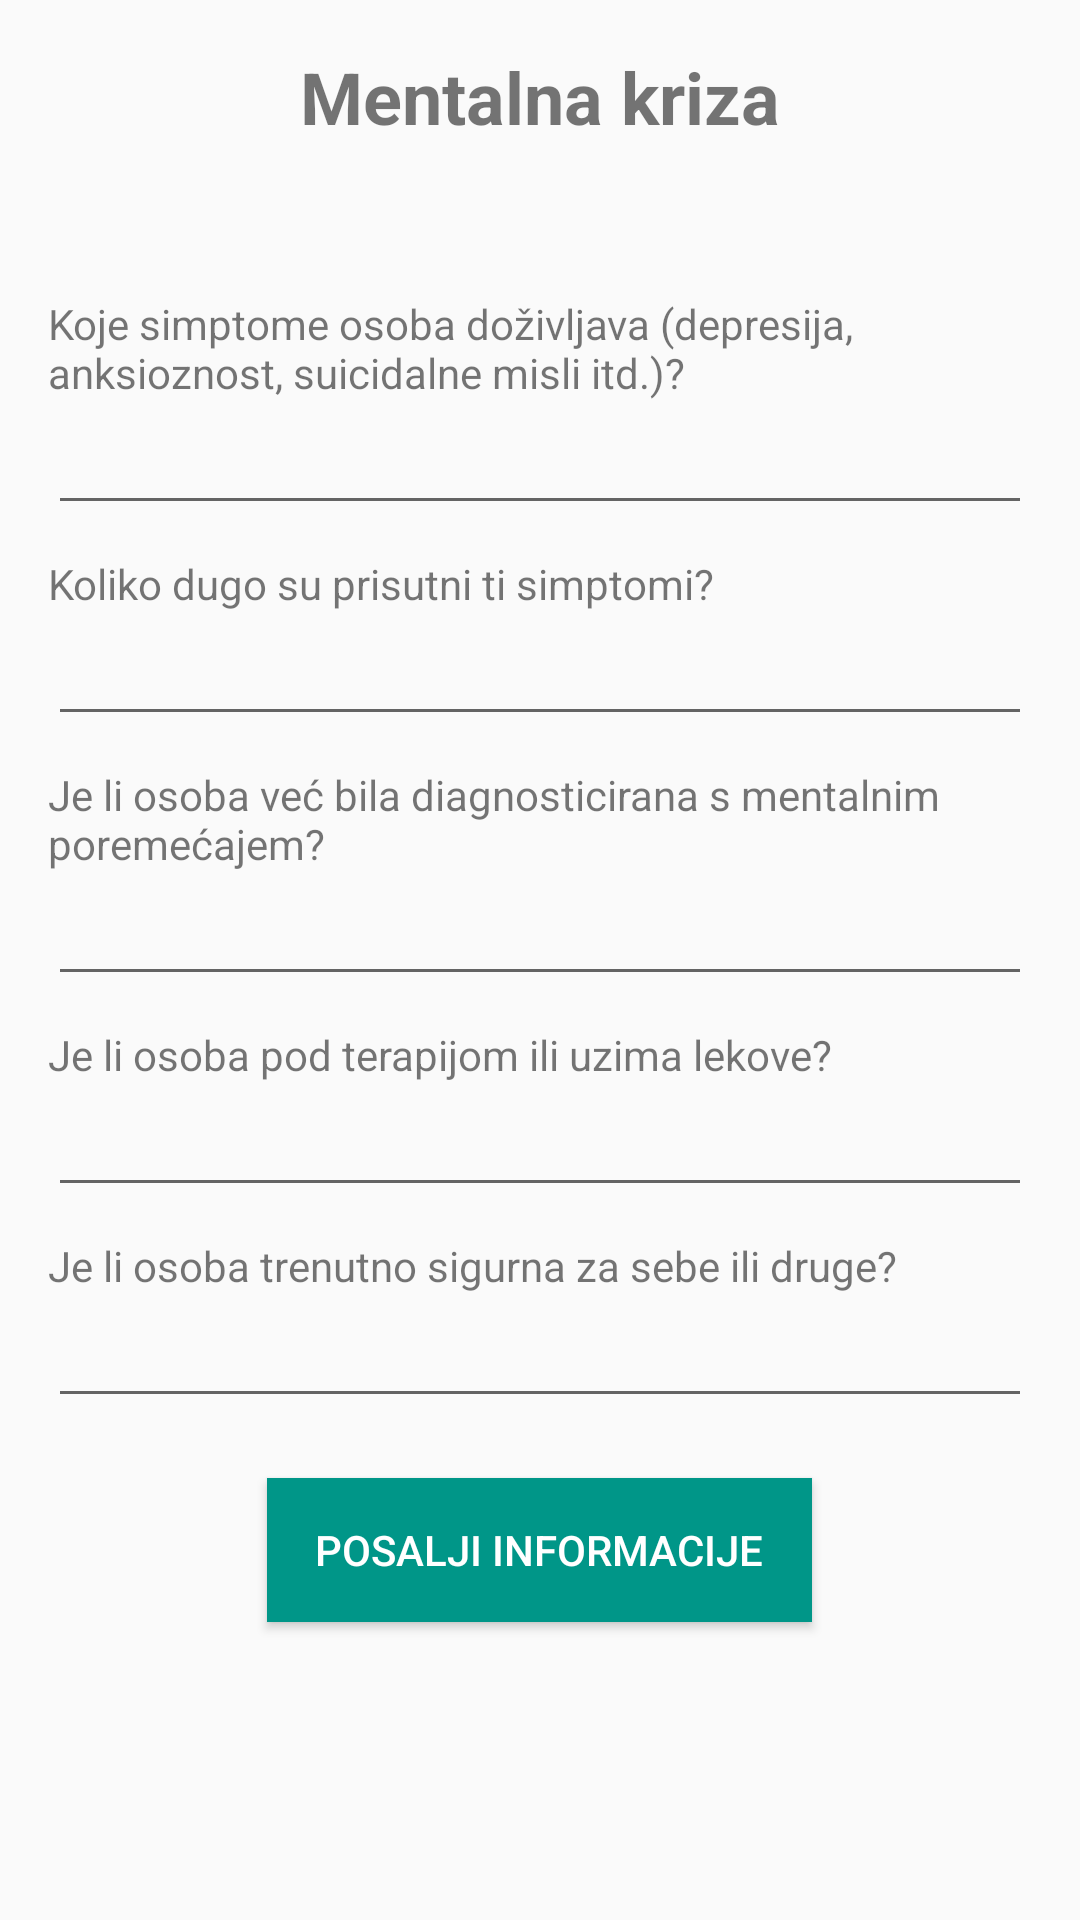

Here is an Android app screen rendered from its layout file. Give the layout XML and the strings, colors and styles it references.
<!-- AndroidManifest.xml: application theme Theme.Emergrency_app -->
<!-- res/layout/activity_ambulance_mental_crises.xml -->
<?xml version="1.0" encoding="utf-8"?>
<LinearLayout xmlns:android="http://schemas.android.com/apk/res/android"
    android:layout_width="match_parent"
    android:layout_height="match_parent"
    android:orientation="vertical"
    android:padding="16dp">

    <TextView
        android:layout_width="wrap_content"
        android:layout_height="wrap_content"
        android:text="Mentalna kriza"
        android:textSize="24sp"
        android:textStyle="bold"
        android:layout_gravity="center"
        android:layout_marginBottom="50dp" />

    
    <TextView
        android:layout_width="wrap_content"
        android:layout_height="wrap_content"
        android:text="Koje simptome osoba doživljava (depresija, anksioznost, suicidalne misli itd.)?" />

    <EditText
        android:id="@+id/symptomsEditText"
        android:layout_width="match_parent"
        android:layout_height="wrap_content"
        android:layout_marginBottom="10dp"/>

    <TextView
        android:layout_width="wrap_content"
        android:layout_height="wrap_content"
        android:text="Koliko dugo su prisutni ti simptomi?" />

    <EditText
        android:id="@+id/durationEditText"
        android:layout_width="match_parent"
        android:layout_height="wrap_content"
        android:layout_marginBottom="10dp"/>

    <TextView
        android:layout_width="wrap_content"
        android:layout_height="wrap_content"
        android:text="Je li osoba već bila diagnosticirana s mentalnim poremećajem?" />

    <EditText
        android:id="@+id/historyEditText"
        android:layout_width="match_parent"
        android:layout_height="wrap_content"
        android:layout_marginBottom="10dp"/>

    <TextView
        android:layout_width="wrap_content"
        android:layout_height="wrap_content"
        android:text="Je li osoba pod terapijom ili uzima lekove?" />

    <EditText
        android:id="@+id/medicinesEditText"
        android:layout_width="match_parent"
        android:layout_height="wrap_content"
        android:layout_marginBottom="10dp"/>

    <TextView
        android:layout_width="wrap_content"
        android:layout_height="wrap_content"
        android:text="Je li osoba trenutno sigurna za sebe ili druge?" />

    <EditText
        android:id="@+id/mentalSafeEditText"
        android:layout_width="match_parent"
        android:layout_height="wrap_content"
        android:layout_marginBottom="20dp"/>

    <Button
        android:id="@+id/sendInfoButton"
        android:layout_width="wrap_content"
        android:layout_height="wrap_content"
        android:text="Posalji informacije"
        android:layout_gravity="center"
        android:gravity="center"
        android:background="#009688"
        android:textColor="#FFFFFF"
        android:paddingStart="16dp"
        android:paddingEnd="16dp"
        android:paddingTop="8dp"
        android:paddingBottom="8dp"
        android:onClick="sendInfoOnClick"
        android:backgroundTint="#009688"
        android:radius="20dp"/>

</LinearLayout>
<!-- resources referenced by this layout -->
<resources>
  <style name="Theme.Emergrency_app" parent="Theme.AppCompat.DayNight.DarkActionBar">
          
          <item name="colorPrimary">@color/blue_500</item>
          <item name="colorPrimaryVariant">@color/blue_700</item>
          <item name="colorOnPrimary">@color/white</item>
          
          <item name="colorSecondary">@color/teal_200</item>
          <item name="colorSecondaryVariant">@color/teal_700</item>
          <item name="colorOnSecondary">@color/black</item>
          
          <item name="android:statusBarColor">?attr/colorPrimaryVariant</item>
          
          <item name="android:buttonTint">@color/red</item>
      </style>
  <color name="blue_500">#2196f3</color>
  <color name="blue_700">#1769aa</color>
  <color name="white">#FFFFFFFF</color>
  <color name="teal_200">#FF03DAC5</color>
  <color name="teal_700">#FF018786</color>
  <color name="black">#FF000000</color>
  <color name="red">#FF0000</color>
</resources>
